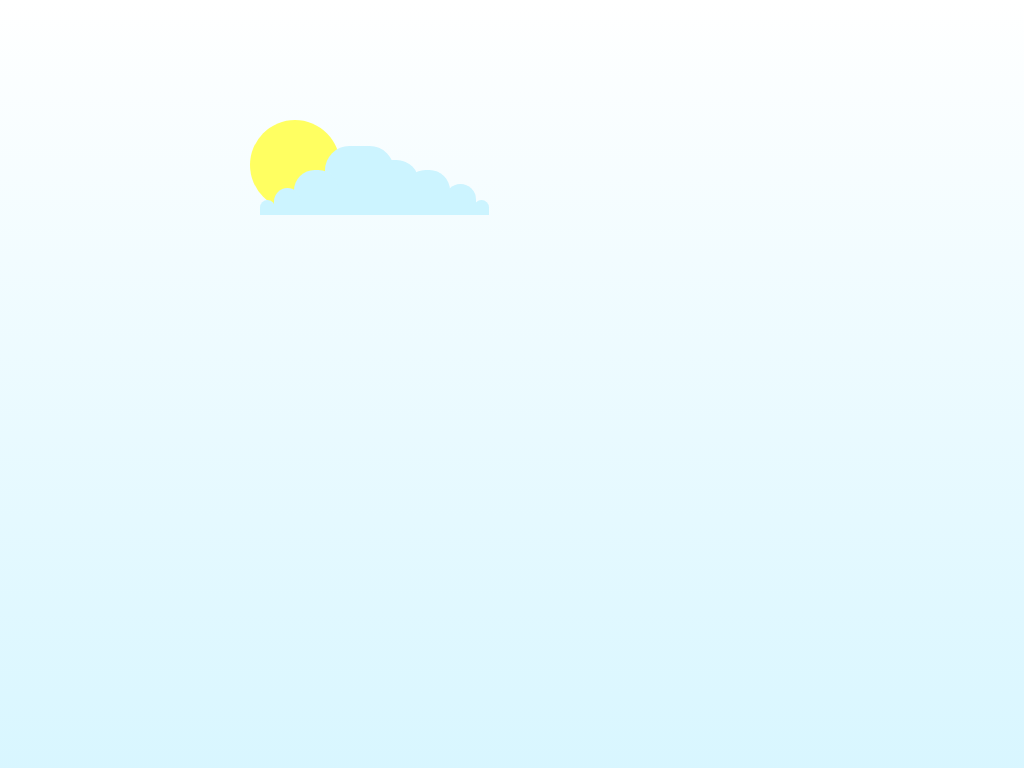

Write the HTML and CSS that draws this image.

<!-- file: clouds.html -->
<link rel="stylesheet" type="text/css" href="clouds.css"> 
<body>
    <div class="box">
        <div class="clouds">
            
        </div>
    </div>
</body>

/* file: clouds.css */
body {
    background: linear-gradient(to bottom, white, #c6f2ffad);
}

.box {
    position: relative;
    margin: auto;
    display: block;
    width: 50%;
    margin-top: 200px;
}

.clouds {
    background-color: #ccf4ff;
    border-radius: 50px 50px 0 0;
    height: 15px;
    width: 15px;
    box-shadow: 20px -6px 0px 6px #ccf4ff, 49px -15px 0px 15px #ccf4ff, 92px -27px 0 27px #ccf4ff, 124px -20px 0 20px #ccf4ff, 160px -15px 0 15px #ccf4ff, 193px -8px 0 8px #ccf4ff, 214px 0px 0 0px #ccf4ff;
}

.clouds:after {
    content: '';
    position: absolute;
    height: 90px;
    width: 90px;
    background-color: #ffff61;
    border-radius: 50%;
    z-index: -9;
    top: -80px;
    left: -10;
}
